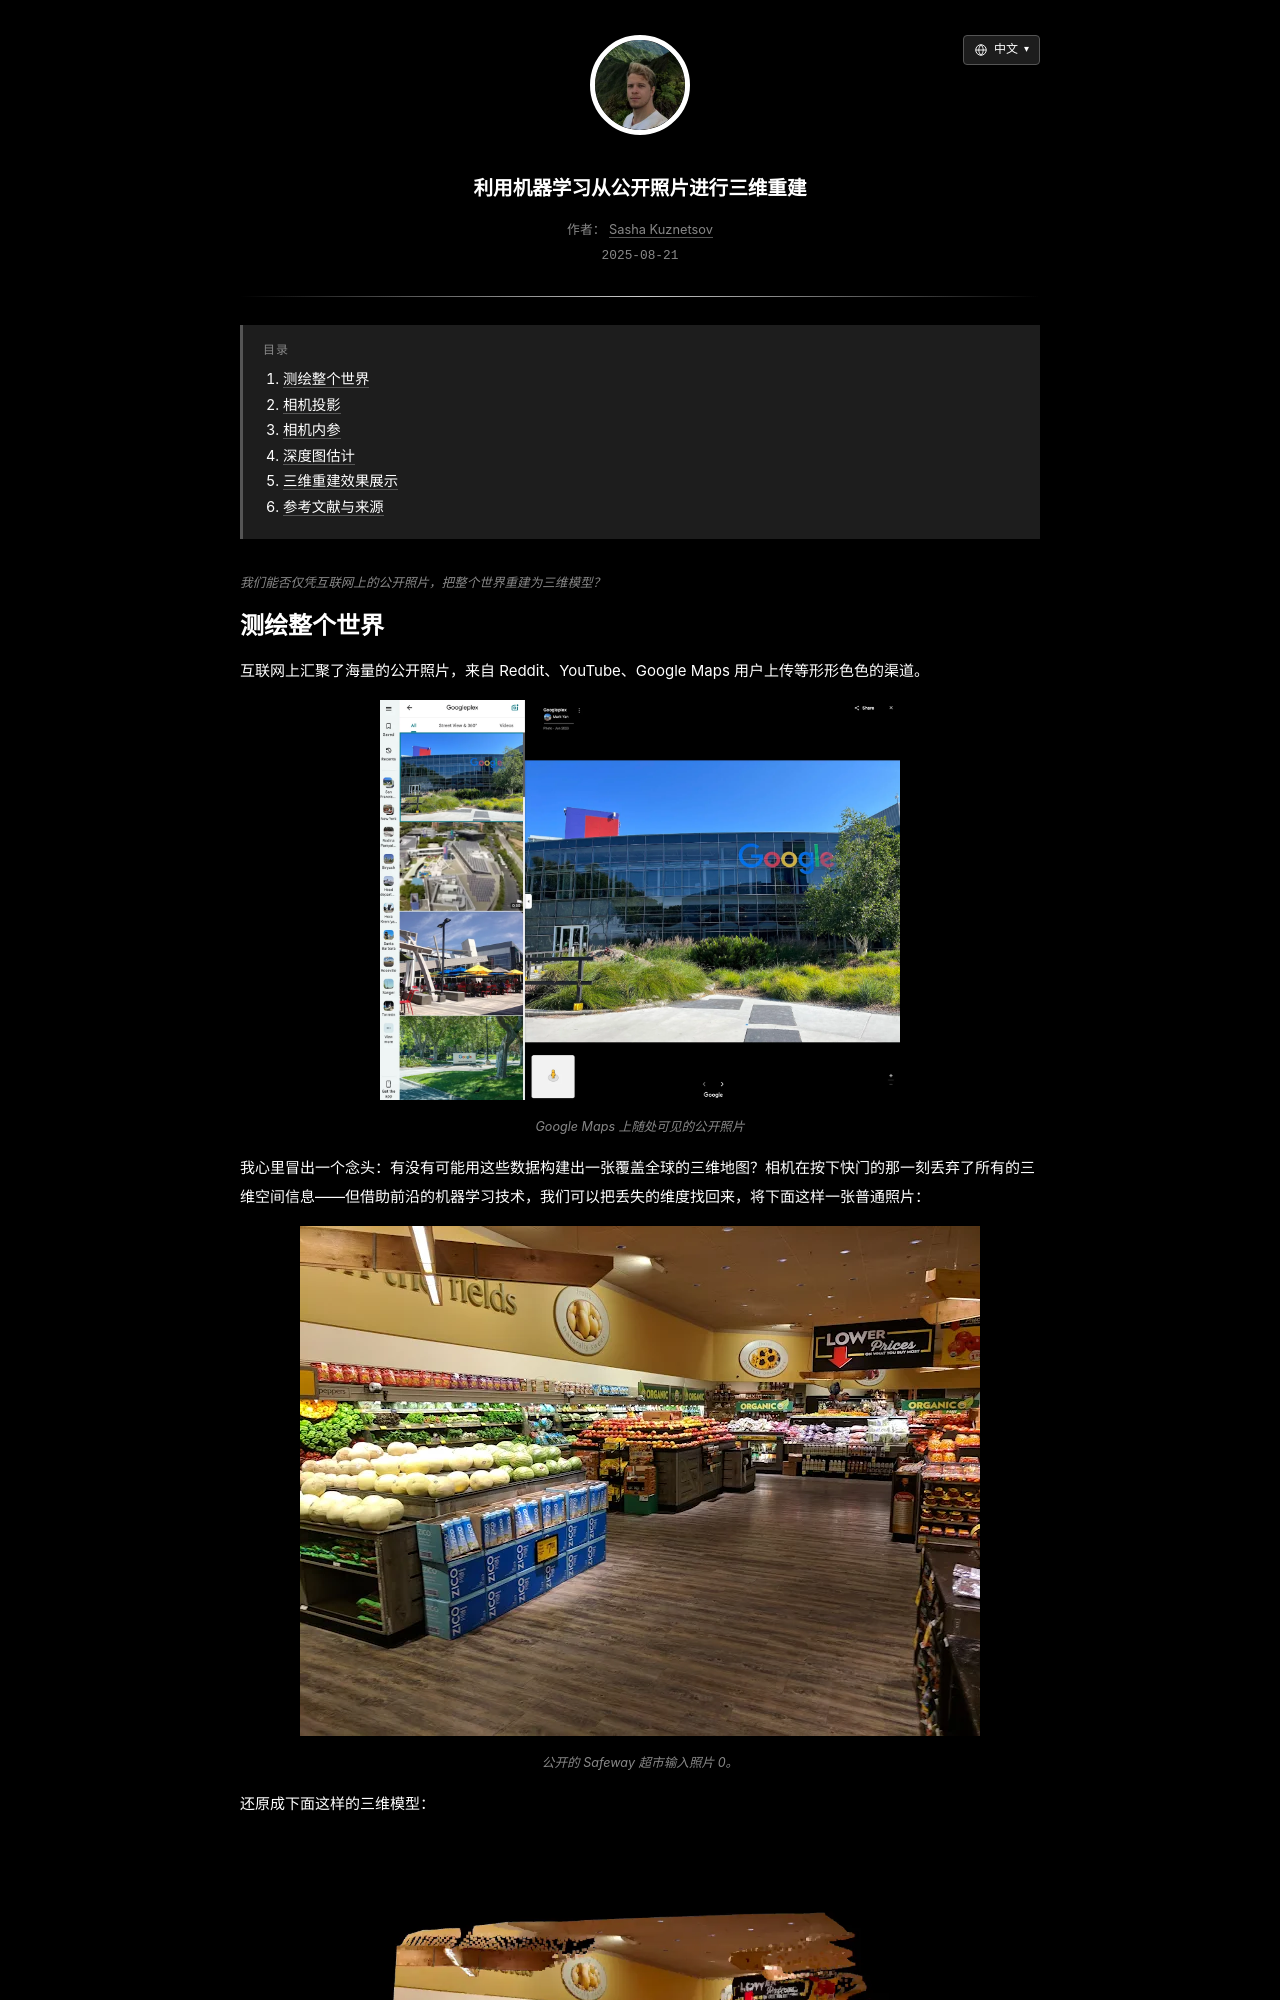

repository: skzv/my-plain-blog · page: zh/3d-reconstruction-from-public-photos.html · generator: jekyll

---
layout: post
lang_code: zh
locale: zh_CN
ref: 3d-reconstruction-from-public-photos
date: 2025-08-21 00:00:00 -0700
last_modified_at: 2025-08-21 00:00
permalink: /zh/3d-reconstruction-from-public-photos
title: "利用机器学习从公开照片进行三维重建"
imgpath: /assets/img/3d-reconstruction
previewurl: /3d-reconstruction-preview.png
description: "结合 Apple Depth Pro 深度估计模型、相机透视投影与 Open3D，从单张公开照片重建真实尺度的三维点云，并展示多个场景效果与模型局限。"
image: /assets/img/3d-reconstruction/3d-reconstruction-preview.png
image_width: 1200
image_height: 630
image_alt: "利用估计深度从公开照片生成的三维重建结果"
mathjax: true
tags: [computer-vision, 3d-graphics, machine-learning]
toc: true
---

{% include description.html content="我们能否仅凭互联网上的公开照片，把整个世界重建为三维模型？" %}
